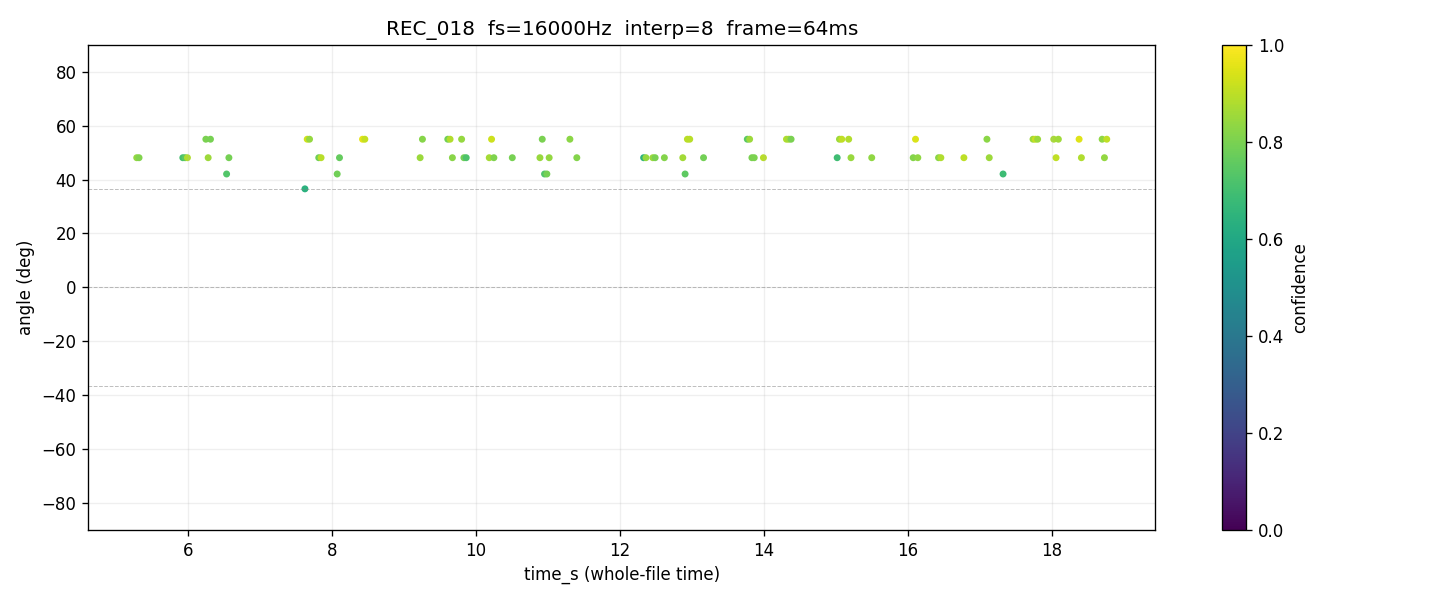

Values plotted in this chart, from the file beside it:
time_s, tau_us, angle_deg, confidence, voiced, onset
5.032, , , 0.0000, 0, 0
5.064, , , 0.0000, 0, 0
5.096, , , 0.0000, 0, 0
5.128, , , 0.0000, 0, 0
5.16, , , 0.0000, 0, 0
5.192, , , 0.0000, 0, 0
5.224, , , 0.0000, 0, 0
5.256, 85.94, 54.96, 0.8167, 1, 0
5.288, 78.12, 48.1, 0.8384, 1, 1
5.32, 78.12, 48.1, 0.8119, 1, 1
5.352, 78.12, 48.1, 0.8119, 1, 0
5.384, 78.12, 48.1, 0.7241, 1, 0
5.416, 78.12, 48.1, 0.7289, 1, 0
5.448, 78.12, 48.1, 0.7965, 1, 0
5.48, 78.12, 48.1, 0.8167, 1, 0
5.512, 78.12, 48.1, 0.8119, 1, 0
5.544, 78.12, 48.1, 0.7705, 1, 0
5.576, 85.94, 54.96, 0.8223, 1, 0
5.608, 85.94, 54.96, 0.8132, 1, 0
5.64, 78.12, 48.1, 0.7675, 1, 0
5.672, 78.12, 48.1, 0.7549, 1, 0
5.704, 78.12, 48.1, 0.7160, 1, 0
5.736, , , 0.0000, 0, 0
5.768, , , 0.0000, 0, 0
5.8, , , 0.0000, 0, 0
5.832, , , 0.0000, 0, 0
5.864, , , 0.0000, 0, 0
5.896, , , 0.0000, 0, 0
5.928, 78.12, 48.1, 0.7050, 1, 1
5.96, 78.12, 48.1, 0.7497, 1, 1
5.992, 78.12, 48.1, 0.8827, 1, 1
6.024, 85.94, 54.96, 0.9317, 1, 0
6.056, 78.12, 48.1, 0.9096, 1, 0
6.088, 78.12, 48.1, 0.7986, 1, 0
6.12, 78.12, 48.1, 0.9022, 1, 0
6.152, 78.12, 48.1, 0.8064, 1, 0
6.184, 85.94, 54.96, 0.8062, 1, 0
6.216, 78.12, 48.1, 0.8075, 1, 0
6.248, 85.94, 54.96, 0.7995, 1, 1
6.28, 78.12, 48.1, 0.8548, 1, 1
6.312, 85.94, 54.96, 0.7964, 1, 1
6.344, 78.12, 48.1, 0.8239, 1, 0
6.376, 78.12, 48.1, 0.7507, 1, 0
6.408, 62.5, 36.55, 0.7071, 1, 0
6.44, 54.69, 31.4, 0.6672, 1, 0
6.472, 62.5, 36.55, 0.6770, 1, 0
6.504, 70.31, 42.06, 0.7000, 1, 0
6.536, 70.31, 42.06, 0.7284, 1, 1
6.568, 78.12, 48.1, 0.7908, 1, 1
6.6, 85.94, 54.96, 0.8249, 1, 0
6.632, 78.12, 48.1, 0.8414, 1, 0
6.664, 78.12, 48.1, 0.8224, 1, 0
6.696, 78.12, 48.1, 0.8083, 1, 0
6.728, 78.12, 48.1, 0.7504, 1, 0
6.76, 62.5, 36.55, 0.6638, 1, 0
6.792, 85.94, 54.96, 0.8055, 1, 0
6.824, 78.12, 48.1, 0.8550, 1, 0
6.856, 78.12, 48.1, 0.8178, 1, 0
6.888, 78.12, 48.1, 0.6908, 1, 0
6.92, 85.94, 54.96, 0.7899, 1, 0
... 376 more rows
